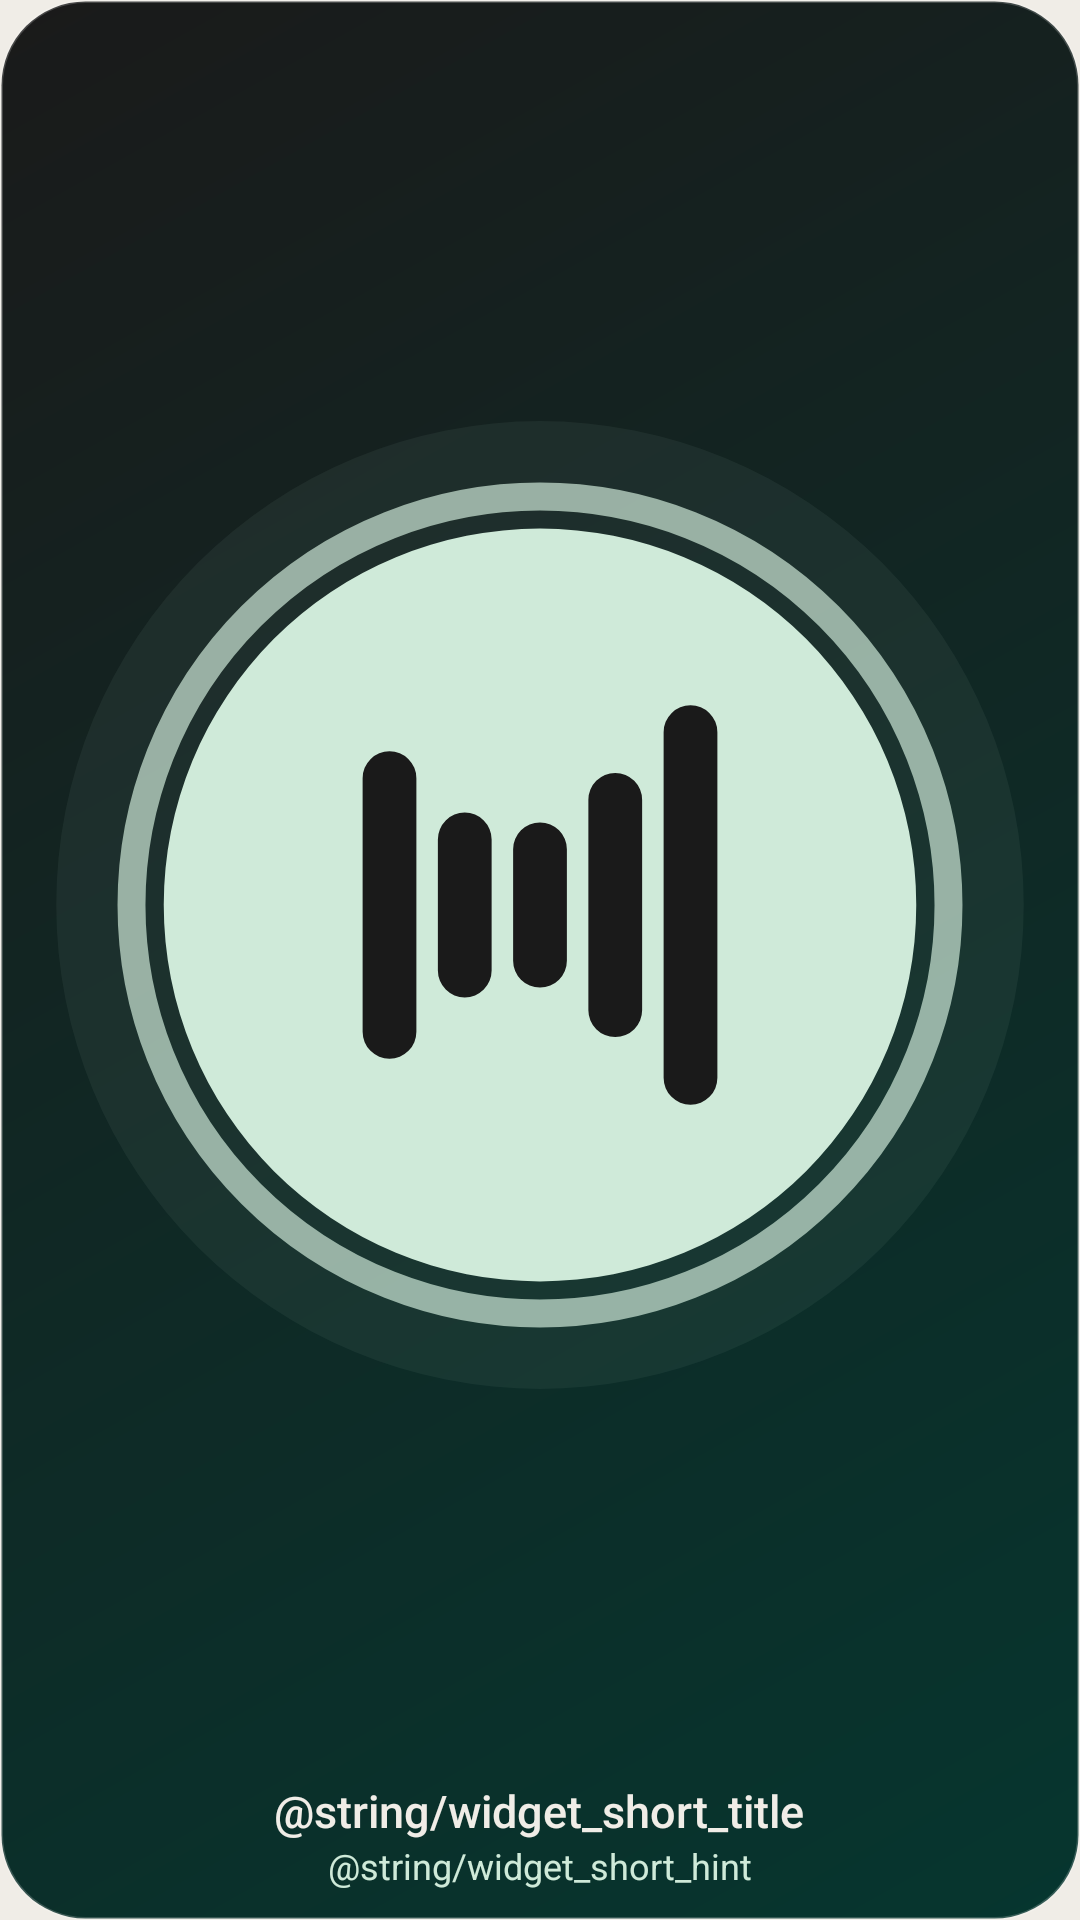

Reconstruct the res/layout file that produces this screen, plus the resources it refers to.
<!-- AndroidManifest.xml: application theme Theme.VaaniTrack -->
<!-- res/layout/widget_small.xml -->
<?xml version="1.0" encoding="utf-8"?>
<FrameLayout xmlns:android="http://schemas.android.com/apk/res/android"
    android:id="@android:id/background"
    android:layout_width="match_parent"
    android:layout_height="match_parent"
    android:background="@drawable/widget_background"
    android:contentDescription="@string/widget_label"
    android:foreground="@drawable/widget_ripple">

    <LinearLayout
        android:layout_width="match_parent"
        android:layout_height="match_parent"
        android:gravity="center"
        android:orientation="vertical"
        android:paddingStart="8dp"
        android:paddingTop="10dp"
        android:paddingEnd="8dp"
        android:paddingBottom="10dp">

        <ViewFlipper
            android:id="@+id/wave"
            android:layout_width="match_parent"
            android:layout_height="0dp"
            android:layout_weight="1"
            android:autoStart="true"
            android:flipInterval="140"
            android:importantForAccessibility="no">
            <ImageView
                android:layout_width="match_parent"
                android:layout_height="match_parent"
                android:importantForAccessibility="no"
                android:scaleType="fitCenter"
                android:src="@drawable/widget_wave_00" />
            <ImageView
                android:layout_width="match_parent"
                android:layout_height="match_parent"
                android:importantForAccessibility="no"
                android:scaleType="fitCenter"
                android:src="@drawable/widget_wave_01" />
            <ImageView
                android:layout_width="match_parent"
                android:layout_height="match_parent"
                android:importantForAccessibility="no"
                android:scaleType="fitCenter"
                android:src="@drawable/widget_wave_02" />
            <ImageView
                android:layout_width="match_parent"
                android:layout_height="match_parent"
                android:importantForAccessibility="no"
                android:scaleType="fitCenter"
                android:src="@drawable/widget_wave_03" />
            <ImageView
                android:layout_width="match_parent"
                android:layout_height="match_parent"
                android:importantForAccessibility="no"
                android:scaleType="fitCenter"
                android:src="@drawable/widget_wave_04" />
            <ImageView
                android:layout_width="match_parent"
                android:layout_height="match_parent"
                android:importantForAccessibility="no"
                android:scaleType="fitCenter"
                android:src="@drawable/widget_wave_05" />
            <ImageView
                android:layout_width="match_parent"
                android:layout_height="match_parent"
                android:importantForAccessibility="no"
                android:scaleType="fitCenter"
                android:src="@drawable/widget_wave_06" />
            <ImageView
                android:layout_width="match_parent"
                android:layout_height="match_parent"
                android:importantForAccessibility="no"
                android:scaleType="fitCenter"
                android:src="@drawable/widget_wave_07" />
            <ImageView
                android:layout_width="match_parent"
                android:layout_height="match_parent"
                android:importantForAccessibility="no"
                android:scaleType="fitCenter"
                android:src="@drawable/widget_wave_08" />
            <ImageView
                android:layout_width="match_parent"
                android:layout_height="match_parent"
                android:importantForAccessibility="no"
                android:scaleType="fitCenter"
                android:src="@drawable/widget_wave_09" />
            <ImageView
                android:layout_width="match_parent"
                android:layout_height="match_parent"
                android:importantForAccessibility="no"
                android:scaleType="fitCenter"
                android:src="@drawable/widget_wave_10" />
            <ImageView
                android:layout_width="match_parent"
                android:layout_height="match_parent"
                android:importantForAccessibility="no"
                android:scaleType="fitCenter"
                android:src="@drawable/widget_wave_11" />
        </ViewFlipper>

        <TextView
            android:layout_width="wrap_content"
            android:layout_height="wrap_content"
            android:ellipsize="end"
            android:fontFamily="sans-serif-medium"
            android:maxLines="1"
            android:text="@string/widget_short_title"
            android:textColor="@color/paper"
            android:textSize="15sp" />

        <TextView
            android:id="@+id/hint"
            android:layout_width="wrap_content"
            android:layout_height="wrap_content"
            android:ellipsize="end"
            android:maxLines="1"
            android:text="@string/widget_short_hint"
            android:textColor="@color/mint"
            android:textSize="12sp" />
    </LinearLayout>
</FrameLayout>
<!-- resources referenced by this layout -->
<resources>
  <color name="mint">#CFEAD9</color>
  <color name="paper">#F0EDE7</color>
  <!-- drawable widget_background (drawable) -->
  <?xml version="1.0" encoding="utf-8"?>
  <shape xmlns:android="http://schemas.android.com/apk/res/android"
      android:shape="rectangle">
      <solid android:color="@color/paper_raised" />
      <stroke
          android:width="2dp"
          android:color="@color/ink" />
      <corners android:radius="32dp" />
  </shape>
  <!-- drawable widget_ripple (drawable) -->
  <?xml version="1.0" encoding="utf-8"?>
  <ripple xmlns:android="http://schemas.android.com/apk/res/android"
      android:color="#66AEDDC6">
      <item android:id="@android:id/mask">
          <shape android:shape="rectangle">
              <solid android:color="#FFFFFF" />
              <corners android:radius="32dp" />
          </shape>
      </item>
  </ripple>
  <!-- drawable widget_wave_10 (drawable) -->
  <?xml version="1.0" encoding="utf-8"?>
  <vector xmlns:android="http://schemas.android.com/apk/res/android"
      android:width="72dp"
      android:height="72dp"
      android:viewportWidth="48"
      android:viewportHeight="48">
      <path
          android:fillAlpha="0.07"
          android:fillColor="#CFEAD9"
          android:pathData="M24,24m-22.5,0a22.5,22.5 0 1,0 45,0a22.5,22.5 0 1,0 -45,0" />
      <path
          android:fillColor="#00000000"
          android:pathData="M1.17,24a22.83,22.83 0 1,0 45.67,0a22.83,22.83 0 1,0 -45.67,0"
          android:strokeAlpha="0.07"
          android:strokeColor="#CFEAD9"
          android:strokeWidth="1.3" />
      <path
          android:fillColor="#CFEAD9"
          android:pathData="M24,24m-17.5,0a17.5,17.5 0 1,0 35,0a17.5,17.5 0 1,0 -35,0" />
      <path
          android:fillColor="#00000000"
          android:pathData="M17.0,21.13L17.0,26.87M20.5,21.29L20.5,26.71M24.0,18.78L24.0,29.22M27.5,15.70L27.5,32.30M31.0,14.63L31.0,33.37"
          android:strokeColor="#1A1A1A"
          android:strokeLineCap="round"
          android:strokeWidth="2.5" />
  </vector>
  <!-- drawable widget_wave_11 (drawable) -->
  <?xml version="1.0" encoding="utf-8"?>
  <vector xmlns:android="http://schemas.android.com/apk/res/android"
      android:width="72dp"
      android:height="72dp"
      android:viewportWidth="48"
      android:viewportHeight="48">
      <path
          android:fillAlpha="0.06"
          android:fillColor="#CFEAD9"
          android:pathData="M24,24m-22.5,0a22.5,22.5 0 1,0 45,0a22.5,22.5 0 1,0 -45,0" />
      <path
          android:fillColor="#00000000"
          android:pathData="M0.78,24a23.22,23.22 0 1,0 46.43,0a23.22,23.22 0 1,0 -46.43,0"
          android:strokeAlpha="0.03"
          android:strokeColor="#CFEAD9"
          android:strokeWidth="1.3" />
      <path
          android:fillColor="#CFEAD9"
          android:pathData="M24,24m-17.5,0a17.5,17.5 0 1,0 35,0a17.5,17.5 0 1,0 -35,0" />
      <path
          android:fillColor="#00000000"
          android:pathData="M17.0,19.85L17.0,28.15M20.5,21.58L20.5,26.42M24.0,20.40L24.0,27.60M27.5,17.30L27.5,30.70M31.0,14.86L31.0,33.14"
          android:strokeColor="#1A1A1A"
          android:strokeLineCap="round"
          android:strokeWidth="2.5" />
  </vector>
  <string name="widget_label">Record an expense</string>
  <style name="Theme.VaaniTrack" parent="Theme.AppCompat.Light.NoActionBar">
          <item name="android:windowBackground">@color/paper</item>
          <item name="android:statusBarColor">@color/paper</item>
          <item name="android:navigationBarColor">@color/paper</item>
      </style>
  <color name="paper_raised">#F9F7F3</color>
  <color name="ink">#1A1A1A</color>
</resources>
